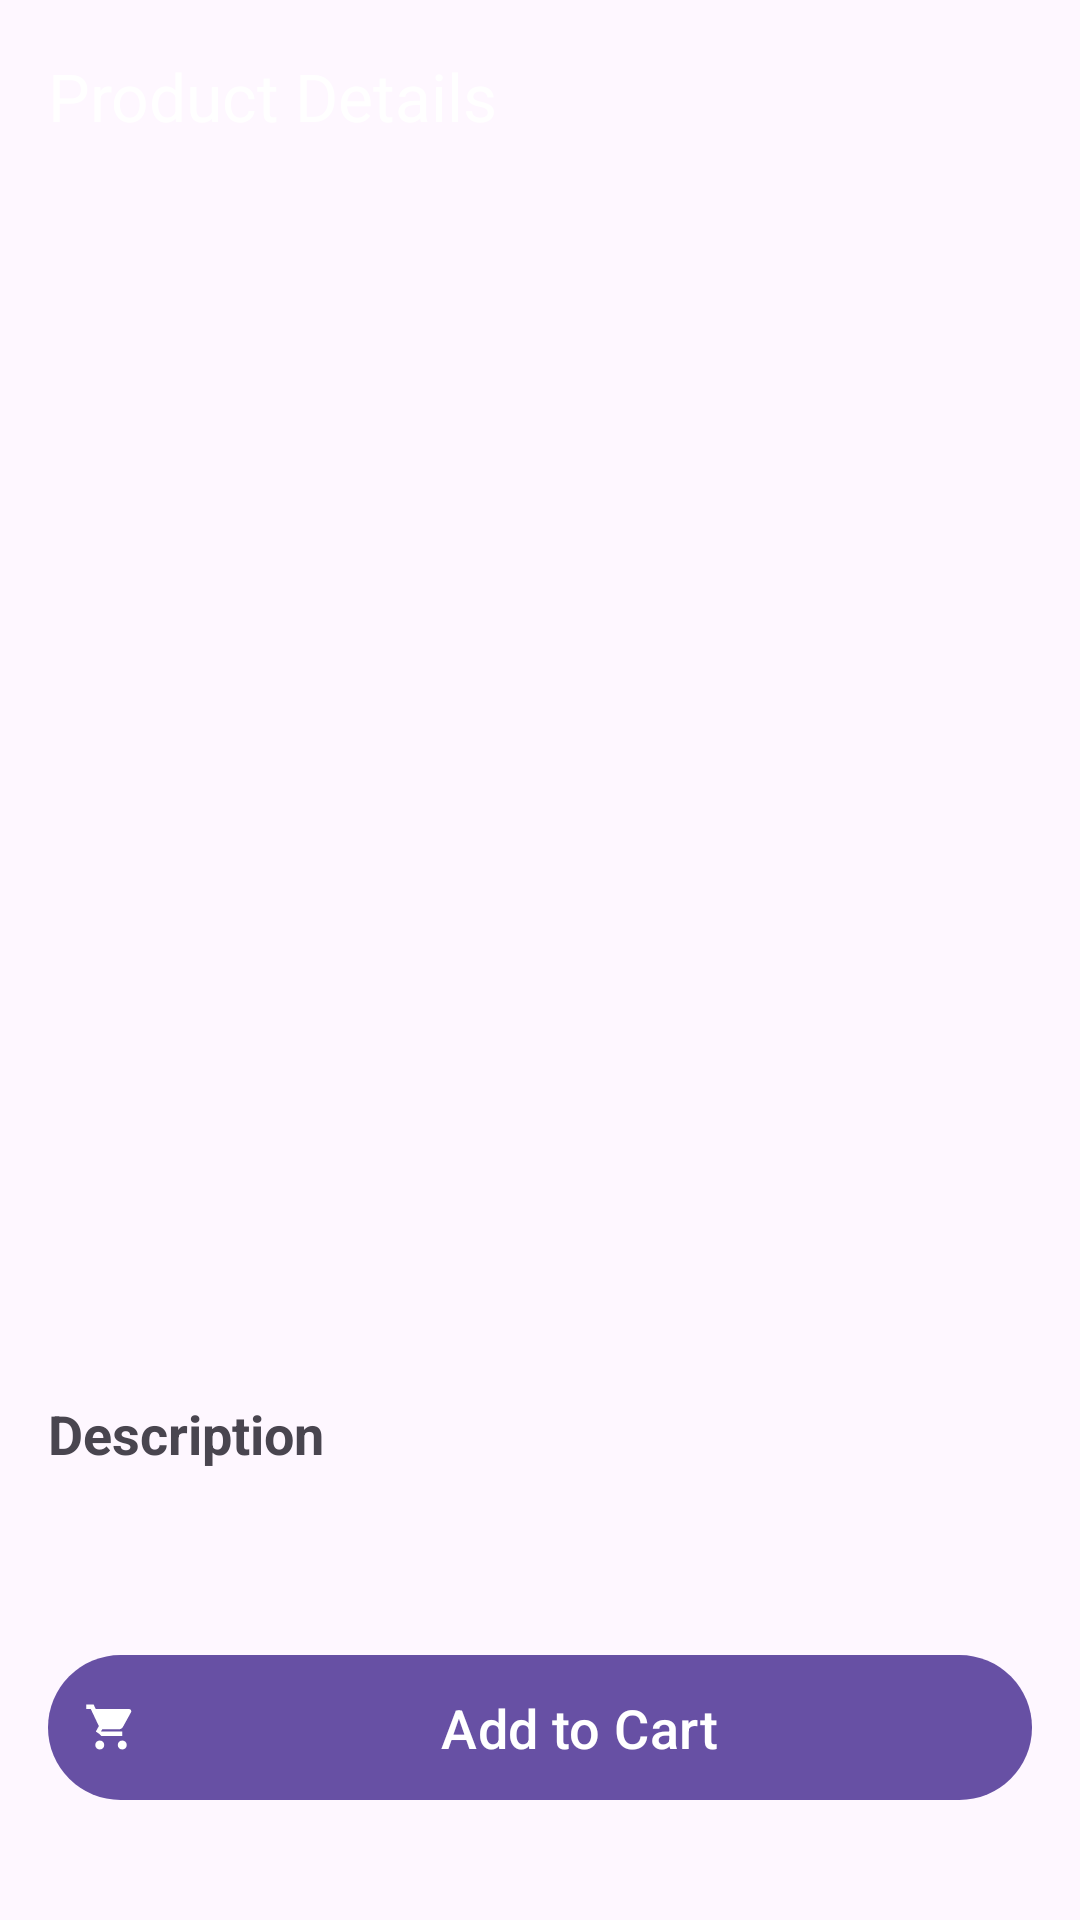

The Android layout XML behind this screen, and the referenced resources:
<!-- AndroidManifest.xml: application theme Theme.PantryPal -->
<!-- res/layout/activity_product_detail.xml -->
<?xml version="1.0" encoding="utf-8"?>
<androidx.coordinatorlayout.widget.CoordinatorLayout xmlns:android="http://schemas.android.com/apk/res/android"
    xmlns:app="http://schemas.android.com/apk/res-auto"
    xmlns:tools="http://schemas.android.com/tools"
    android:layout_width="match_parent"
    android:layout_height="match_parent"
    tools:context=".ProductDetailActivity">

    
    <com.google.android.material.appbar.AppBarLayout
        android:layout_width="match_parent"
        android:layout_height="wrap_content">

        <com.google.android.material.appbar.MaterialToolbar
            android:id="@+id/topAppBarProductDetail"
            android:layout_width="match_parent"
            android:layout_height="?attr/actionBarSize"
            app:title="Product Details"
            app:titleTextColor="@android:color/white"
            app:navigationIcon="@drawable/ic_arrow_back" />
    </com.google.android.material.appbar.AppBarLayout>

    
    <ScrollView
        android:layout_width="match_parent"
        android:layout_height="match_parent"
        app:layout_behavior="@string/appbar_scrolling_view_behavior">

        <LinearLayout
            android:layout_width="match_parent"
            android:layout_height="wrap_content"
            android:orientation="vertical">

            <ImageView
                android:id="@+id/productImageDetail"
                android:layout_width="match_parent"
                android:layout_height="300dp"
                android:scaleType="centerCrop"
                tools:src="@tools:sample/backgrounds/scenic" />

            <LinearLayout
                android:layout_width="match_parent"
                android:layout_height="wrap_content"
                android:orientation="vertical"
                android:padding="16dp">

                <TextView
                    android:id="@+id/productNameDetail"
                    android:layout_width="wrap_content"
                    android:layout_height="wrap_content"
                    android:textSize="24sp"
                    android:textStyle="bold"
                    tools:text="Fresh Carrots" />

                <TextView
                    android:id="@+id/productPriceDetail"
                    android:layout_width="wrap_content"
                    android:layout_height="wrap_content"
                    android:layout_marginTop="8dp"
                    android:textColor="?attr/colorPrimary"
                    android:textSize="22sp"
                    android:textStyle="bold"
                    tools:text="₹25.00" />

                <TextView
                    android:layout_width="wrap_content"
                    android:layout_height="wrap_content"
                    android:layout_marginTop="16dp"
                    android:text="Description"
                    android:textSize="18sp"
                    android:textStyle="bold" />

                <TextView
                    android:id="@+id/productDescriptionDetail"
                    android:layout_width="wrap_content"
                    android:layout_height="wrap_content"
                    android:layout_marginTop="4dp"
                    android:textSize="16sp"
                    tools:text="Farm-fresh carrots, rich in vitamins." />

            </LinearLayout>

            
            <LinearLayout
                android:id="@+id/cartActionLayout"
                android:layout_width="match_parent"
                android:layout_height="wrap_content"
                android:gravity="center"
                android:orientation="horizontal"
                android:layout_margin="16dp"
                android:visibility="gone">

                <com.google.android.material.button.MaterialButton
                    android:id="@+id/btnDecrease"
                    style="@style/Widget.Material3.Button.OutlinedButton"
                    android:layout_width="wrap_content"
                    android:layout_height="wrap_content"
                    android:text="−"
                    android:textSize="20sp" />

                <TextView
                    android:id="@+id/tvQuantity"
                    android:layout_width="wrap_content"
                    android:layout_height="wrap_content"
                    android:layout_marginHorizontal="16dp"
                    android:text="1"
                    android:textSize="18sp"
                    android:textStyle="bold" />

                <com.google.android.material.button.MaterialButton
                    android:id="@+id/btnIncrease"
                    style="@style/Widget.Material3.Button.OutlinedButton"
                    android:layout_width="wrap_content"
                    android:layout_height="wrap_content"
                    android:text="+"
                    android:textSize="20sp" />
            </LinearLayout>

            
            <com.google.android.material.button.MaterialButton
                android:id="@+id/btnAddToCartDetail"
                android:layout_width="match_parent"
                android:layout_height="wrap_content"
                android:layout_margin="16dp"
                android:padding="12dp"
                android:text="Add to Cart"
                android:textSize="18sp"
                app:icon="@drawable/ic_cart" />

        </LinearLayout>
    </ScrollView>

</androidx.coordinatorlayout.widget.CoordinatorLayout>
<!-- resources referenced by this layout -->
<resources>
  <!-- drawable ic_cart (drawable) -->
  <vector xmlns:android="http://schemas.android.com/apk/res/android"
      android:width="24dp"
      android:height="24dp"
      android:viewportWidth="24"
      android:viewportHeight="24"
      android:tint="?attr/colorControlNormal">
      <path
          android:fillColor="@android:color/white"
          android:pathData="M7,18c-1.1,0 -1.99,0.9 -1.99,2S5.9,22 7,22s2,-0.9 2,-2S8.1,18 7,18zM17,18c-1.1,0 -1.99,0.9 -1.99,2s0.89,2 1.99,2s2,-0.9 2,-2S18.1,18 17,18zM7,15l1.1,-2h7.45c0.75,0 1.41,-0.41 1.75,-1.03l3.58,-6.49c0.08,-0.14 0.12,-0.31 0.12,-0.48c0,-0.55 -0.45,-1 -1,-1L5.21,4L4.27,2L1,2v2h2l3.6,7.59l-1.35,2.44C7.54,15.36 7.27,16 8,16h9v-2L7,14L7,15z"/>
  </vector>
  <style name="Theme.PantryPal" parent="Base.Theme.PantryPal" />
  <style name="Base.Theme.PantryPal" parent="Theme.Material3.DayNight.NoActionBar">
          
      </style>
</resources>
